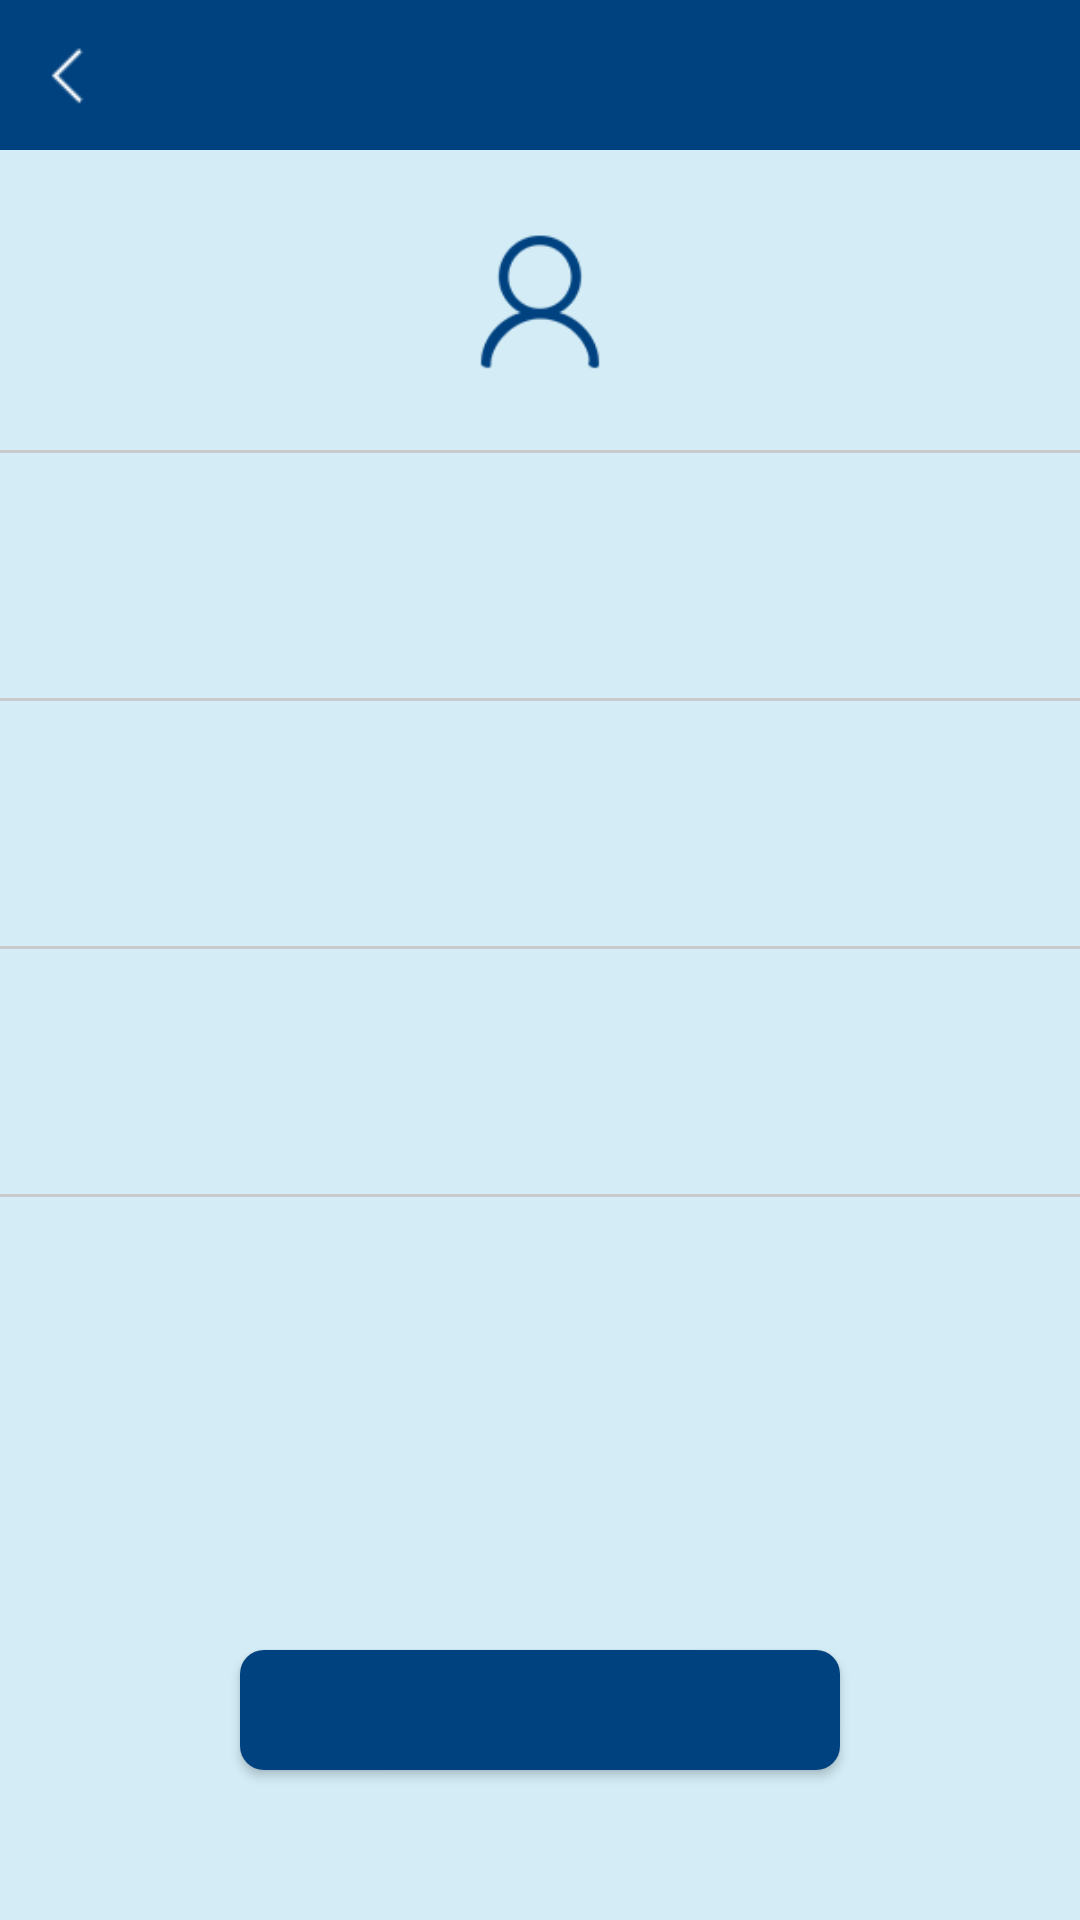

This screen was rendered from an Android layout file. Write that file and the resources it references.
<!-- AndroidManifest.xml: application theme AppTheme -->
<!-- res/layout/account_info.xml -->
<?xml version="1.0" encoding="utf-8"?>
<LinearLayout xmlns:android="http://schemas.android.com/apk/res/android"
    android:layout_width="match_parent"
    android:layout_height="match_parent"
    android:background="@color/colorBackground"
    android:orientation="vertical">


    <RelativeLayout
        android:layout_width="match_parent"
        android:layout_height="@dimen/fifty"
        android:background="@color/blue_background">


        <TextView
            android:id="@+id/tv_info_title"
            android:layout_width="wrap_content"
            android:layout_height="wrap_content"
            android:layout_centerInParent="true"
            android:text=""
            android:textColor="@android:color/white"
            android:textSize="@dimen/twenty" />

        <ImageView
            android:id="@+id/iv_back_info"
            android:layout_width="@dimen/Twenty_five"
            android:layout_height="@dimen/Twenty_five"
            android:layout_centerVertical="true"
            android:layout_marginLeft="@dimen/twelve"
            android:src="@mipmap/back_two" />
    </RelativeLayout>


    <RelativeLayout
        android:layout_width="match_parent"
        android:layout_height="@dimen/OneHundred">

        <ImageView
            android:layout_width="@dimen/fifty"
            android:layout_height="@dimen/fifty"
            android:layout_centerInParent="true"
            android:layout_marginTop="@dimen/fifty"
            android:src="@mipmap/zhanghulan" />

    </RelativeLayout>

    <View
        android:layout_width="match_parent"
        android:layout_height="@dimen/one"
        android:background="@color/account_info_line" />

    <RelativeLayout
        android:layout_width="match_parent"
        android:layout_height="wrap_content">

        <TextView
            android:id="@+id/tv_info_name_tag"
            android:layout_width="wrap_content"
            android:layout_height="wrap_content"
            android:layout_marginLeft="@dimen/twelve"
            android:layout_marginTop="@dimen/thirty"
            android:text=""
            android:textSize="@dimen/text_eighteen" />


        <TextView
            android:id="@+id/tv_info_name"
            android:layout_width="150dp"
            android:layout_height="wrap_content"
            android:layout_alignParentRight="true"
            android:layout_alignTop="@+id/tv_info_name_tag"
            android:text=""
            android:textSize="@dimen/text_sixteen" />

        <View
            android:id="@+id/tv_info_tag"
            android:layout_width="match_parent"
            android:layout_height="@dimen/one"
            android:layout_below="@+id/tv_info_name"
            android:layout_marginTop="@dimen/thirty"
            android:background="@color/account_info_line" />

        <TextView
            android:id="@+id/tv_lv_info"
            android:layout_width="wrap_content"
            android:layout_height="wrap_content"
            android:layout_below="@+id/tv_info_tag"
            android:layout_marginLeft="@dimen/twelve"
            android:layout_marginTop="@dimen/thirty"
            android:text=""
            android:textSize="@dimen/text_eighteen" />


        <TextView
            android:id="@+id/tv_info_lv"
            android:layout_width="wrap_content"
            android:layout_height="wrap_content"
            android:layout_alignLeft="@+id/tv_info_name"
            android:layout_alignParentRight="true"
            android:layout_below="@+id/tv_info_tag"
            android:layout_marginTop="@dimen/thirty"
            android:text=""
            android:textSize="@dimen/text_sixteen" />


        <View
            android:id="@+id/view_tag_info"
            android:layout_width="match_parent"
            android:layout_height="@dimen/one"
            android:layout_below="@+id/tv_info_lv"
            android:layout_marginTop="@dimen/thirty"
            android:background="@color/account_info_line" />


        <TextView
            android:id="@+id/tv_descStr_info"
            android:layout_width="wrap_content"
            android:layout_height="wrap_content"
            android:layout_below="@+id/view_tag_info"
            android:layout_marginLeft="@dimen/twelve"
            android:layout_marginTop="@dimen/thirty"
            android:text=""
            android:textSize="@dimen/text_eighteen" />


        <TextView
            android:id="@+id/tv_desc_info"
            android:layout_width="180dp"
            android:layout_height="wrap_content"
            android:layout_alignLeft="@+id/tv_info_name"
            android:layout_below="@+id/view_tag_info"
            android:layout_marginRight="@dimen/twelve"
            android:layout_marginTop="@dimen/thirty"
            android:text=""
            android:textSize="@dimen/text_sixteen" />

        <View
            android:layout_width="match_parent"
            android:layout_height="@dimen/one"
            android:layout_below="@+id/tv_desc_info"
            android:layout_marginTop="@dimen/thirty"
            android:background="@color/account_info_line" />
    </RelativeLayout>


    <RelativeLayout
        android:layout_width="match_parent"
        android:layout_height="match_parent">


        <Button
            android:textAllCaps="false"
            android:id="@+id/btn_back_info"
            android:layout_width="200dp"
            android:layout_height="40dp"
            android:layout_alignParentBottom="true"
            android:layout_centerHorizontal="true"
            android:layout_gravity="center_horizontal"
            android:layout_marginBottom="50dp"
            android:background="@drawable/button_style"
            android:text=""
            android:textColor="@color/color_button" />
    </RelativeLayout>


</LinearLayout>
<!-- resources referenced by this layout -->
<resources>
  <color name="account_info_line">#CACACA</color>
  <color name="blue_background">#00427F</color>
  <color name="colorBackground">#e0CFEBF6</color>
  <color name="color_button">#ffffff</color>
  <dimen name="OneHundred">100dp</dimen>
  <dimen name="Twenty_five">25dp</dimen>
  <dimen name="fifty">50dp</dimen>
  <dimen name="one">1dp</dimen>
  <dimen name="text_eighteen">18dp</dimen>
  <dimen name="text_sixteen">16sp</dimen>
  <dimen name="thirty">30dp</dimen>
  <dimen name="twelve">12dp</dimen>
  <dimen name="twenty">20dp</dimen>
  <!-- drawable button_style (drawable) -->
  <?xml version="1.0" encoding="UTF-8"?>
  <layer-list xmlns:android="http://schemas.android.com/apk/res/android">
      <item>
      <shape>
          <solid android:color="#00427F" />
          <corners android:radius="8dp" />
  
      </shape>
  </item>
      
      <item android:bottom="1dp" android:right="1dp" android:top="1dp" android:left="1dp">
          <shape>
  
          </shape>
      </item>
  </layer-list>
  <!-- mipmap back_two: png bitmap (mipmap-xxhdpi, 146 bytes) -->
  <!-- mipmap zhanghulan: png bitmap (mipmap-xxhdpi, 5987 bytes) -->
  <style name="AppTheme" parent="Theme.AppCompat.Light.NoActionBar">
          
          <item name="colorPrimary">@color/colorPrimary</item>
          <item name="colorPrimaryDark">@color/colorPrimaryDark</item>
          <item name="colorAccent">@color/colorAccent</item>
      </style>
  <color name="colorPrimary">#00427F</color>
  <color name="colorPrimaryDark">#00427F</color>
  <color name="colorAccent">#00427F</color>
</resources>
